Image classification data set "BME 450 Project Images" (alyssa-wan/BME450-Cell_Confluency_Analyzer on GitHub). Class labels (3): high confluency, low confluency, medium confluency.

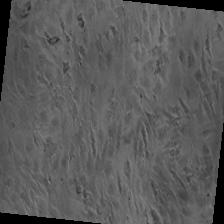
Label: high confluency

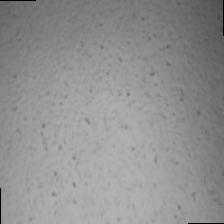
Label: medium confluency

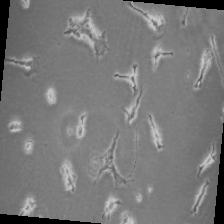
Label: low confluency

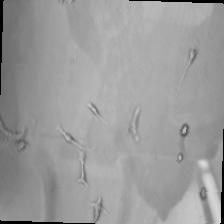
Label: low confluency

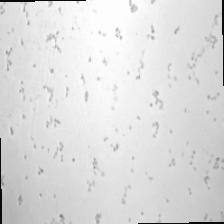
Label: low confluency

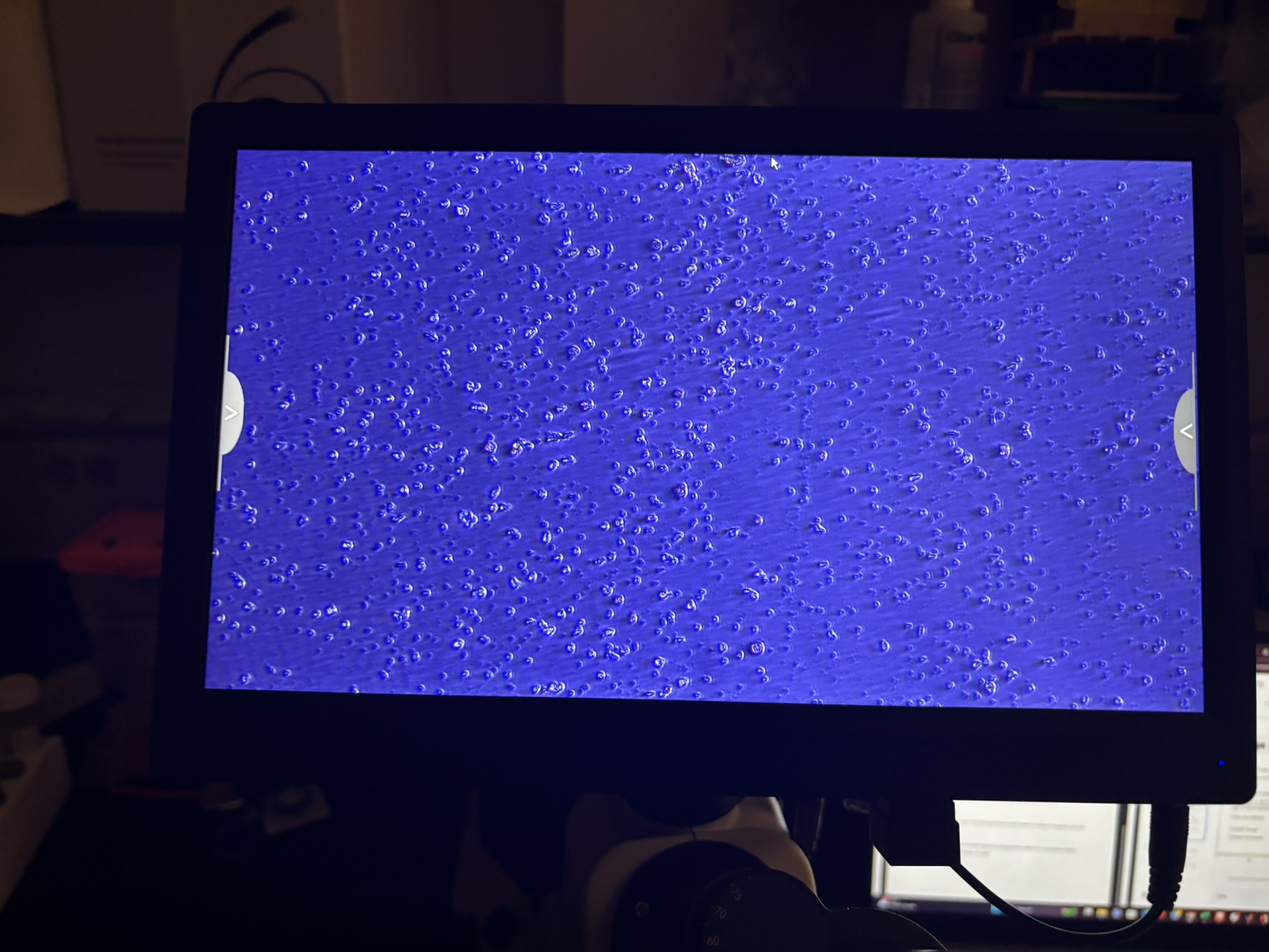
Label: high confluency
